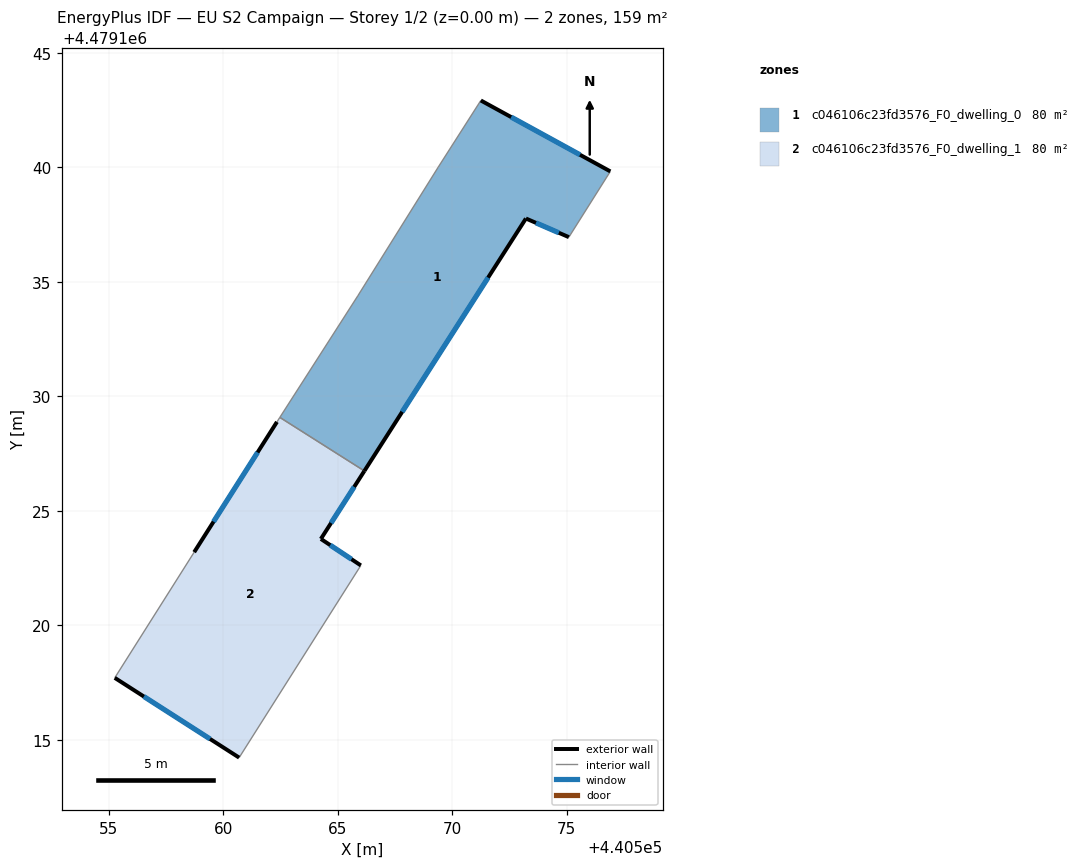
=== STOREY PLAN SPEC (per zone: floor XY polygon, exterior-wall plan segments, windows/doors) ===
zone 1: c046106c23fd3576_F0_dwelling_0  (79.7 m²)
  floor: (440575.10, 4479136.95) (440576.91, 4479139.82) (440571.26, 4479142.92) (440569.39, 4479140.00) (440565.88, 4479134.38) (440562.48, 4479129.08) (440566.17, 4479126.74) (440573.23, 4479137.77)
  exterior wall: (440571.26, 4479142.92) – (440576.91, 4479139.82)  [6.4 m]
    window: (440572.58, 4479142.20) – (440575.59, 4479140.55)  [5.5 m²]
  exterior wall: (440575.10, 4479136.95) – (440573.23, 4479137.77)  [2.0 m]
    window: (440574.66, 4479137.14) – (440573.67, 4479137.58)  [1.7 m²]
  exterior wall: (440573.23, 4479137.77) – (440566.17, 4479126.74)  [13.1 m]
    window: (440571.57, 4479135.18) – (440567.82, 4479129.32)  [11.1 m²]
  interior walls: 5
zone 2: c046106c23fd3576_F0_dwelling_1  (79.7 m²)
  floor: (440560.70, 4479114.22) (440566.02, 4479122.62) (440564.27, 4479123.77) (440566.17, 4479126.74) (440562.48, 4479129.08) (440562.35, 4479128.88) (440558.74, 4479123.19) (440555.27, 4479117.71)
  exterior wall: (440566.17, 4479126.74) – (440564.27, 4479123.77)  [3.5 m]
    window: (440565.73, 4479126.05) – (440564.72, 4479124.47)  [3.0 m²]
  exterior wall: (440564.27, 4479123.77) – (440566.02, 4479122.62)  [2.1 m]
    window: (440564.68, 4479123.50) – (440565.61, 4479122.89)  [1.8 m²]
  exterior wall: (440560.70, 4479114.22) – (440555.27, 4479117.71)  [6.5 m]
    window: (440559.43, 4479115.04) – (440556.54, 4479116.89)  [5.5 m²]
  exterior wall: (440558.74, 4479123.19) – (440562.35, 4479128.88)  [6.7 m]
    window: (440559.58, 4479124.53) – (440561.51, 4479127.55)  [5.7 m²]
  interior walls: 4

=== DERIVED (storey summary) ===
Building: EU S2 Campaign
Storey: 1 of 2  (floor level z = 0.00 m)
Storey gross floor area: 159.3 m²
Zones on this storey: 2
  - c046106c23fd3576_F0_dwelling_0: floor 79.7 m²; exterior wall 21.6 m (64.7 m²); 3 window(s) 18.3 m²; WWR 28.3%
  - c046106c23fd3576_F0_dwelling_1: floor 79.7 m²; exterior wall 18.8 m (56.4 m²); 4 window(s) 16.0 m²; WWR 28.3%
Zone adjacency (shared interzone walls):
  - c046106c23fd3576_F0_dwelling_0 ↔ c046106c23fd3576_F0_dwelling_1